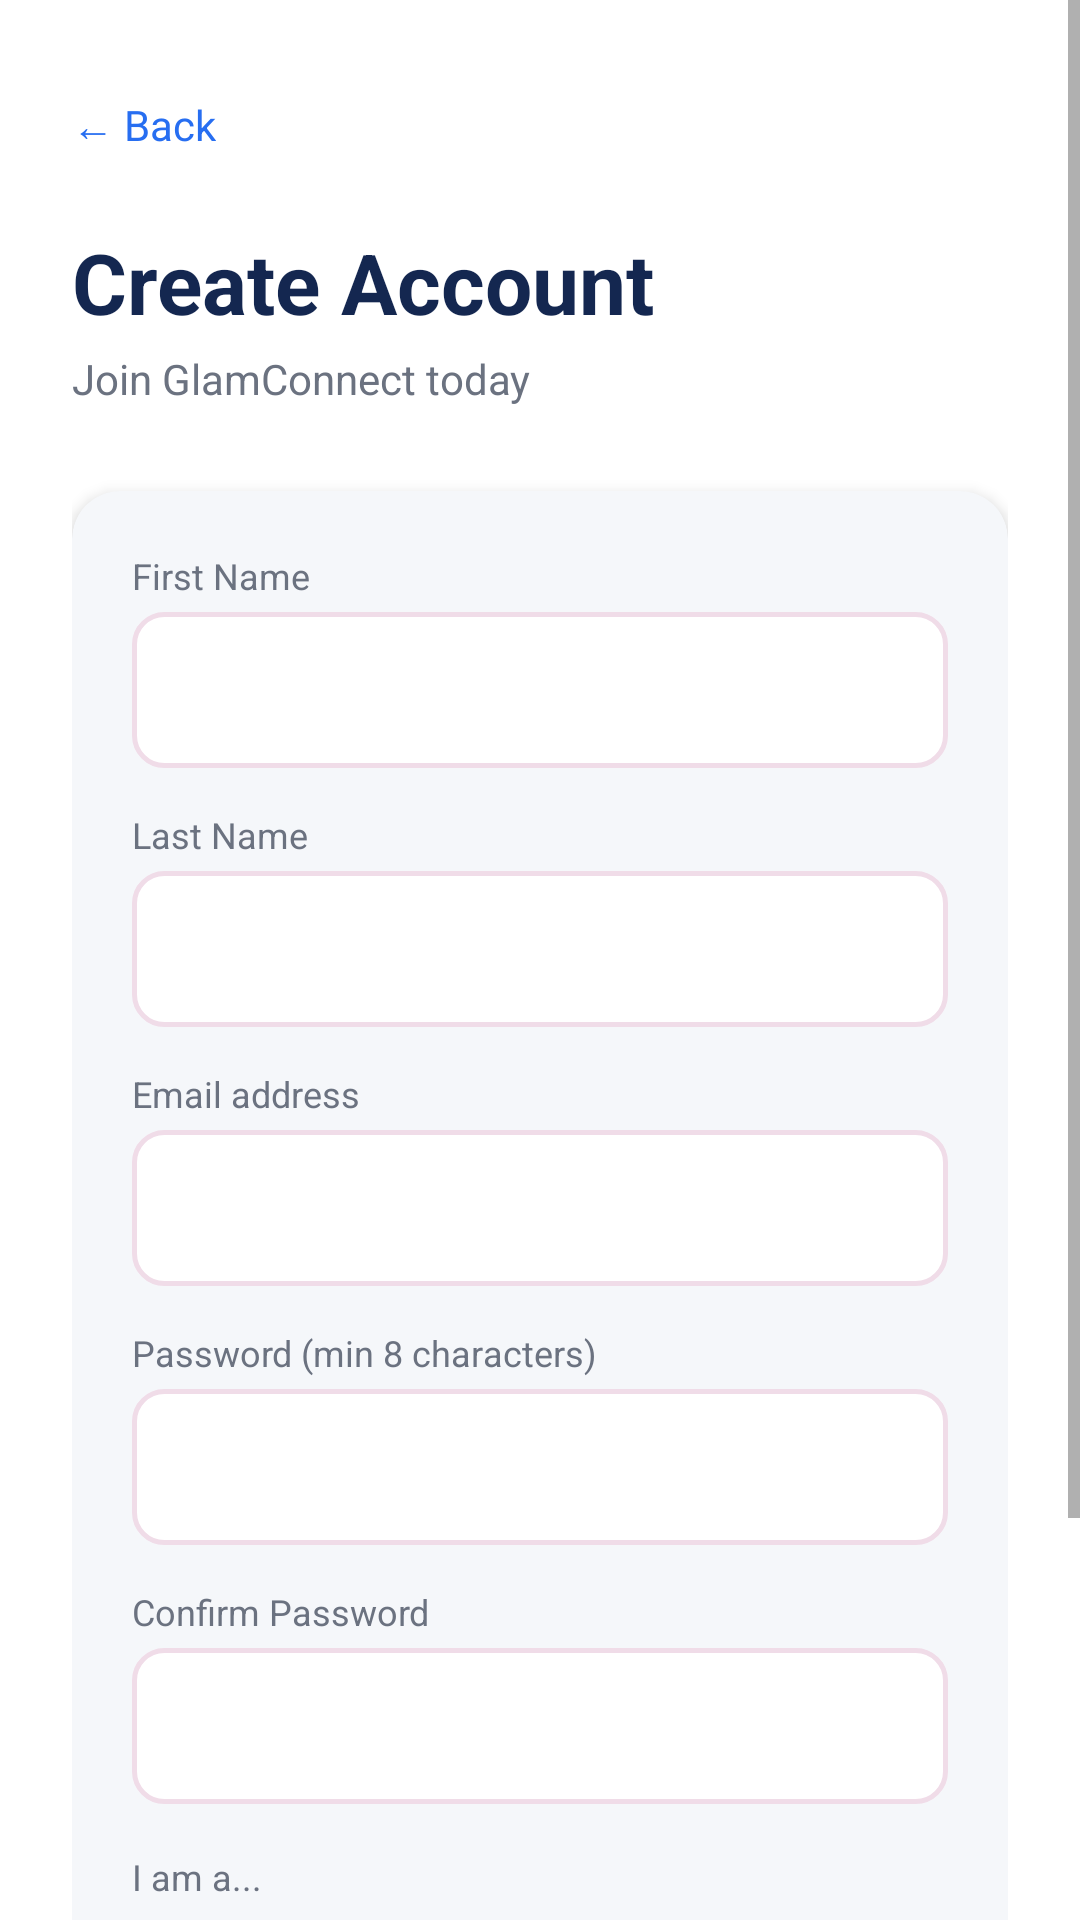

Produce the Android XML layout that renders to this screen, including the resource entries it uses.
<!-- AndroidManifest.xml: application theme Theme.GlamConnect -->
<!-- res/layout/activity_register.xml -->
<?xml version="1.0" encoding="utf-8"?>
<ScrollView xmlns:android="http://schemas.android.com/apk/res/android"
    xmlns:app="http://schemas.android.com/apk/res-auto"
    android:layout_width="match_parent"
    android:layout_height="match_parent"
    android:background="@color/background"
    android:fillViewport="true">

    <LinearLayout
        android:layout_width="match_parent"
        android:layout_height="wrap_content"
        android:orientation="vertical"
        android:paddingHorizontal="24dp"
        android:paddingTop="24dp"
        android:paddingBottom="32dp">

        <TextView
            android:id="@+id/backButton"
            android:layout_width="wrap_content"
            android:layout_height="wrap_content"
            android:text="&#8592; Back"
            android:textSize="14sp"
            android:textColor="@color/accent"
            android:paddingVertical="8dp"
            android:layout_marginBottom="16dp" />

        <TextView
            android:layout_width="wrap_content"
            android:layout_height="wrap_content"
            android:text="Create Account"
            android:textSize="28sp"
            android:textStyle="bold"
            android:textColor="@color/primary"
            android:layout_marginBottom="4dp" />

        <TextView
            android:layout_width="wrap_content"
            android:layout_height="wrap_content"
            android:text="Join GlamConnect today"
            android:textSize="14sp"
            android:textColor="@color/text_secondary"
            android:layout_marginBottom="28dp" />

        <androidx.cardview.widget.CardView
            android:layout_width="match_parent"
            android:layout_height="wrap_content"
            app:cardCornerRadius="16dp"
            app:cardElevation="3dp"
            app:cardBackgroundColor="@color/surface">

            <LinearLayout
                android:layout_width="match_parent"
                android:layout_height="wrap_content"
                android:orientation="vertical"
                android:padding="20dp">

                <TextView
                    android:layout_width="wrap_content"
                    android:layout_height="wrap_content"
                    android:text="First Name"
                    android:textSize="12sp"
                    android:textColor="@color/text_secondary"
                    android:layout_marginBottom="4dp" />
                <EditText
                    android:id="@+id/firstNameInput"
                    android:layout_width="match_parent"
                    android:layout_height="52dp"
                    android:inputType="textPersonName"
                    android:background="@drawable/input_bg"
                    android:paddingHorizontal="14dp"
                    android:textSize="14sp"
                    android:textColor="@color/on_surface"
                    android:textColorHint="@color/text_secondary"
                    android:layout_marginBottom="14dp" />

                <TextView
                    android:layout_width="wrap_content"
                    android:layout_height="wrap_content"
                    android:text="Last Name"
                    android:textSize="12sp"
                    android:textColor="@color/text_secondary"
                    android:layout_marginBottom="4dp" />
                <EditText
                    android:id="@+id/lastNameInput"
                    android:layout_width="match_parent"
                    android:layout_height="52dp"
                    android:inputType="textPersonName"
                    android:background="@drawable/input_bg"
                    android:paddingHorizontal="14dp"
                    android:textSize="14sp"
                    android:textColor="@color/on_surface"
                    android:textColorHint="@color/text_secondary"
                    android:layout_marginBottom="14dp" />

                <TextView
                    android:layout_width="wrap_content"
                    android:layout_height="wrap_content"
                    android:text="Email address"
                    android:textSize="12sp"
                    android:textColor="@color/text_secondary"
                    android:layout_marginBottom="4dp" />
                <EditText
                    android:id="@+id/emailInput"
                    android:layout_width="match_parent"
                    android:layout_height="52dp"
                    android:inputType="textEmailAddress"
                    android:background="@drawable/input_bg"
                    android:paddingHorizontal="14dp"
                    android:textSize="14sp"
                    android:textColor="@color/on_surface"
                    android:textColorHint="@color/text_secondary"
                    android:layout_marginBottom="14dp" />

                <TextView
                    android:layout_width="wrap_content"
                    android:layout_height="wrap_content"
                    android:text="Password (min 8 characters)"
                    android:textSize="12sp"
                    android:textColor="@color/text_secondary"
                    android:layout_marginBottom="4dp" />
                <EditText
                    android:id="@+id/passwordInput"
                    android:layout_width="match_parent"
                    android:layout_height="52dp"
                    android:inputType="textPassword"
                    android:background="@drawable/input_bg"
                    android:paddingHorizontal="14dp"
                    android:textSize="14sp"
                    android:textColor="@color/on_surface"
                    android:textColorHint="@color/text_secondary"
                    android:layout_marginBottom="14dp" />

                <TextView
                    android:layout_width="wrap_content"
                    android:layout_height="wrap_content"
                    android:text="Confirm Password"
                    android:textSize="12sp"
                    android:textColor="@color/text_secondary"
                    android:layout_marginBottom="4dp" />
                <EditText
                    android:id="@+id/confirmPasswordInput"
                    android:layout_width="match_parent"
                    android:layout_height="52dp"
                    android:inputType="textPassword"
                    android:background="@drawable/input_bg"
                    android:paddingHorizontal="14dp"
                    android:textSize="14sp"
                    android:textColor="@color/on_surface"
                    android:textColorHint="@color/text_secondary"
                    android:layout_marginBottom="16dp" />

                <TextView
                    android:layout_width="wrap_content"
                    android:layout_height="wrap_content"
                    android:text="I am a..."
                    android:textSize="12sp"
                    android:textColor="@color/text_secondary"
                    android:layout_marginBottom="8dp" />

                <RadioGroup
                    android:id="@+id/roleGroup"
                    android:layout_width="match_parent"
                    android:layout_height="wrap_content"
                    android:orientation="horizontal"
                    android:layout_marginBottom="16dp">
                    <RadioButton
                        android:id="@+id/roleClient"
                        android:layout_width="0dp"
                        android:layout_height="wrap_content"
                        android:layout_weight="1"
                        android:text="Client"
                        android:textSize="13sp"
                        android:buttonTint="@color/primary"
                        android:checked="true" />
                    <RadioButton
                        android:id="@+id/roleArtist"
                        android:layout_width="0dp"
                        android:layout_height="wrap_content"
                        android:layout_weight="1"
                        android:text="Makeup Artist"
                        android:textSize="13sp"
                        android:buttonTint="@color/primary" />
                </RadioGroup>

                <TextView
                    android:id="@+id/errorText"
                    android:layout_width="match_parent"
                    android:layout_height="wrap_content"
                    android:textColor="#DC2626"
                    android:textSize="12sp"
                    android:visibility="gone"
                    android:layout_marginBottom="8dp" />

                <ProgressBar
                    android:id="@+id/progressBar"
                    style="?android:attr/progressBarStyleHorizontal"
                    android:layout_width="match_parent"
                    android:layout_height="4dp"
                    android:indeterminate="true"
                    android:progressTint="@color/primary"
                    android:visibility="gone"
                    android:layout_marginBottom="8dp" />

                <Button
                    android:id="@+id/registerButton"
                    android:layout_width="match_parent"
                    android:layout_height="52dp"
                    android:text="Create Account"
                    android:textSize="15sp"
                    android:textStyle="bold"
                    android:backgroundTint="@color/primary" />

            </LinearLayout>
        </androidx.cardview.widget.CardView>

    </LinearLayout>
</ScrollView>
<!-- resources referenced by this layout -->
<resources>
  <color name="accent">#276EF1</color>
  <color name="background">#FFFFFF</color>
  <color name="on_surface">#111827</color>
  <color name="primary">#142750</color>
  <color name="surface">#F5F7FA</color>
  <color name="text_secondary">#6B7280</color>
  <!-- drawable input_bg (drawable) -->
  <?xml version="1.0" encoding="utf-8"?>
  <shape xmlns:android="http://schemas.android.com/apk/res/android"
      android:shape="rectangle">
      <solid android:color="#FFFFFF" />
      <stroke android:width="1.5dp" android:color="#F0DCE8" />
      <corners android:radius="10dp" />
  </shape>
  <style name="Theme.GlamConnect" parent="Theme.MaterialComponents.DayNight.NoActionBar">
          <item name="colorPrimary">@color/primary</item>
          <item name="colorPrimaryVariant">@color/primary_dark</item>
          <item name="colorSecondary">@color/accent</item>
          <item name="colorOnPrimary">@color/white</item>
          <item name="android:statusBarColor">@color/primary_dark</item>
          <item name="android:windowBackground">@color/background</item>
      </style>
  <color name="primary_dark">#0A1A3C</color>
  <color name="white">#FFFFFFFF</color>
</resources>
